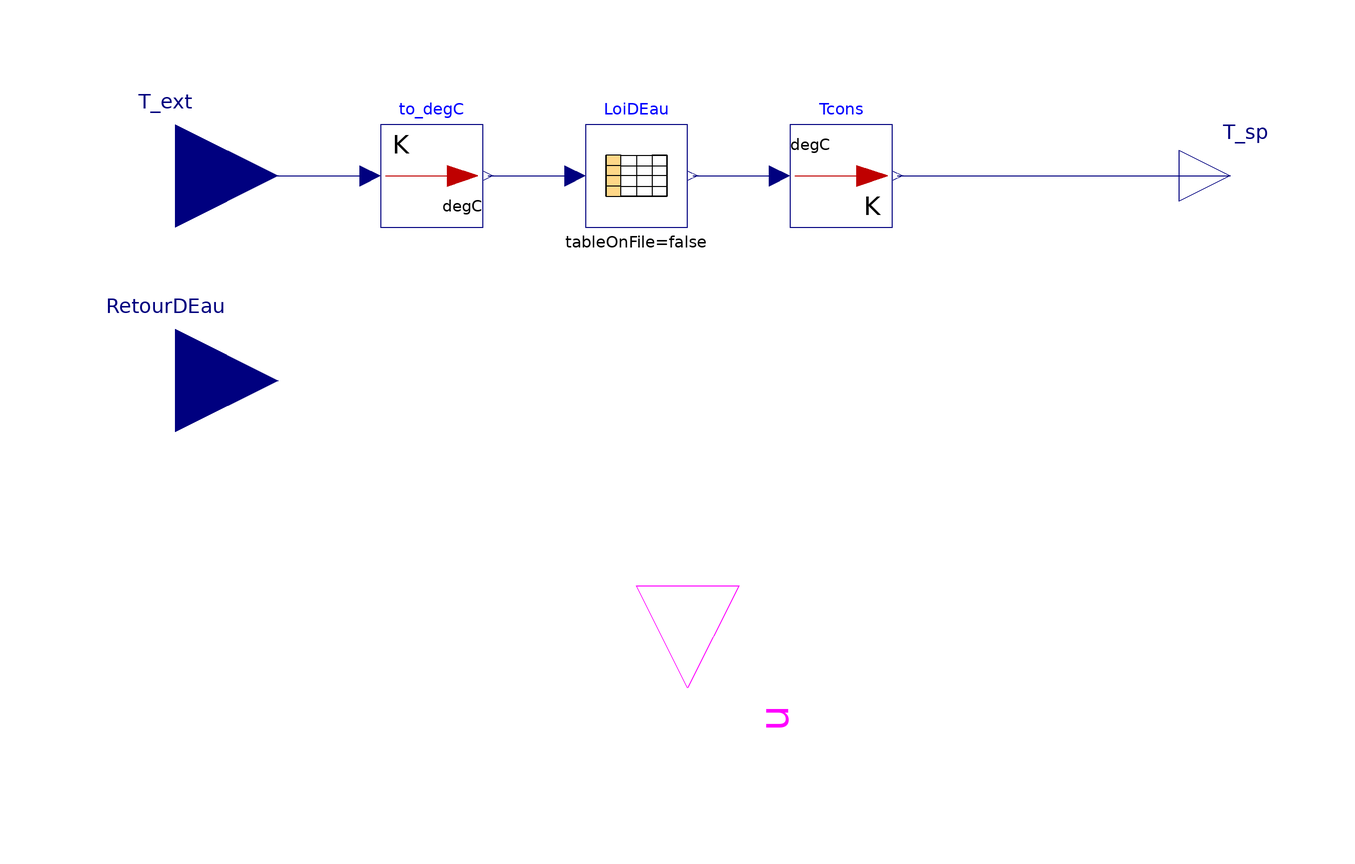

Above is the diagram view of the following Modelica model: its components placed by their Placement annotations and its connect equations drawn as lines.

model WaterDesignTemperature

  parameter Boolean RegTOR = true "On/Off control ?";
  parameter Real table[:,2]=[-20, 60; -7, 52; 0, 43; 7, 37; 20, 20]
    "Table of water design curve : exterior temperature (°C) in 1st row and system output temperature (°C) in 2nd row";

  parameter Modelica.Units.SI.TemperatureDifference THyst=1
    "Upper and lower tolerance compared with the setpoint"
    annotation (Dialog(enable=RegTOR));

  Modelica.Blocks.Interfaces.RealInput T_ext "Exterior temperature (°K)"
    annotation (Placement(transformation(extent={{-120,-20},{-80,20}}),
        iconTransformation(extent={{-100,-10},{-80,10}})));
  Modelica.Blocks.Interfaces.BooleanOutput u if RegTOR "Heatpump On/Off"
    annotation (Placement(
        transformation(
        extent={{-20,-20},{20,20}},
        rotation=270,
        origin={0,-100}),iconTransformation(
        extent={{10,-10},{-10,10}},
        rotation=90,
        origin={0,-62})));
  Modelica.Blocks.Interfaces.RealInput RetourDEau[2] if RegTOR
    "Point of the hydraulic network which should respect the water design curve" annotation (
      Placement(transformation(extent={{-120,-60},{-80,-20}}),
        iconTransformation(extent={{-100,-40},{-80,-20}})));
  Modelica.Blocks.Interfaces.RealOutput T_sp "Setpoint temperature (°K)"
    annotation (Placement(transformation(extent={{96,-10},{116,10}}),
        iconTransformation(extent={{96,-10},{116,10}})));
protected
  Modelica.Blocks.Tables.CombiTable1Dv LoiDEau(table=table)
    annotation (Placement(transformation(extent={{-20,-10},{0,10}})));
  Modelica.Blocks.Math.UnitConversions.To_degC to_degC
    annotation (Placement(transformation(extent={{-60,-10},{-40,10}})));
  Modelica.Blocks.Math.UnitConversions.From_degC
                                         Tcons "Converting temperature"
    annotation (Placement(transformation(extent={{20,-10},{40,10}})));

equation
  if RetourDEau[1] > (T_sp + THyst) then
    u = false;
  elseif RetourDEau[1] < (T_sp - THyst) then
    u = true;
  else
    u = pre(u);
  end if;

  connect(T_ext, to_degC.u) annotation (Line(
      points={{-100,0},{-62,0}},
      color={0,0,127},
      smooth=Smooth.None));
  connect(to_degC.y, LoiDEau.u[1]) annotation (Line(
      points={{-39,0},{-22,0}},
      color={0,0,127},
      smooth=Smooth.None));
  connect(LoiDEau.y[1], Tcons.u) annotation (Line(
      points={{1,0},{18,0}},
      color={0,0,127},
      smooth=Smooth.None));
  connect(Tcons.y, T_sp) annotation (Line(
      points={{41,0},{106,0}},
      color={0,0,127},
      smooth=Smooth.None));
  annotation (Diagram(coordinateSystem(preserveAspectRatio=false, extent={{-100,
            -100},{100,100}}),
                      graphics), Icon(coordinateSystem(
          preserveAspectRatio=false, extent={{-100,-100},{100,100}}),
                                      graphics={Rectangle(
          extent={{-92,60},{94,-60}},
          lineColor={0,0,255},
          fillColor={255,255,255},
          fillPattern=FillPattern.Solid), Text(
          extent={{-92,10},{94,-10}},
          lineColor={0,0,255},
          fillColor={255,255,255},
          fillPattern=FillPattern.Solid,
          textString="Water design")}),
    Documentation(info="<html>
<p><u><b>Hypothesis and equations</b></u></p>
<p>On/Off control model for a heat generator, according to the hydraulic circuit temperature.</p>
<p>The number of points of the water design curve has to be chosen based on the need (system output water temperature depending on exterior temperature, 3 temperature points minimum).</p>
<p><u><b>Bibliography</b></u></p>
<p>none</p>
<p><u><b>Instructions for use</b></u></p>
<p>none</p>
<p><u><b>Known limits / Use precautions</b></u></p>
<p>none</p>
<p><u><b>Validations</b></u></p>
<p>Validated model - Hubert Blervaque, Sila Filfli 02/2013</p>
<p><b>--------------------------------------------------------------<br>
Licensed by EDF under a 3-clause BSD-license<br>
Copyright © EDF2009 - 2024<br>
BuildSysPro version 3.7.0<br>
Author : Hubert BLERVAQUE, Sila FILFLI, EDF (2013)<br>
--------------------------------------------------------------</b></p>
</html>",
    revisions="<html>
<p>Hubert Blervaque 09/2013 : Ajout d'une option permetttant d'utilier la régulation tout-ou-rien, sinon les connecteurs associés sont occultés.</p>
<p>Benoît Charrier 05/2015 : Suppression des connecteurs T &amp; m_flow.</p>
</html>"));
end WaterDesignTemperature;